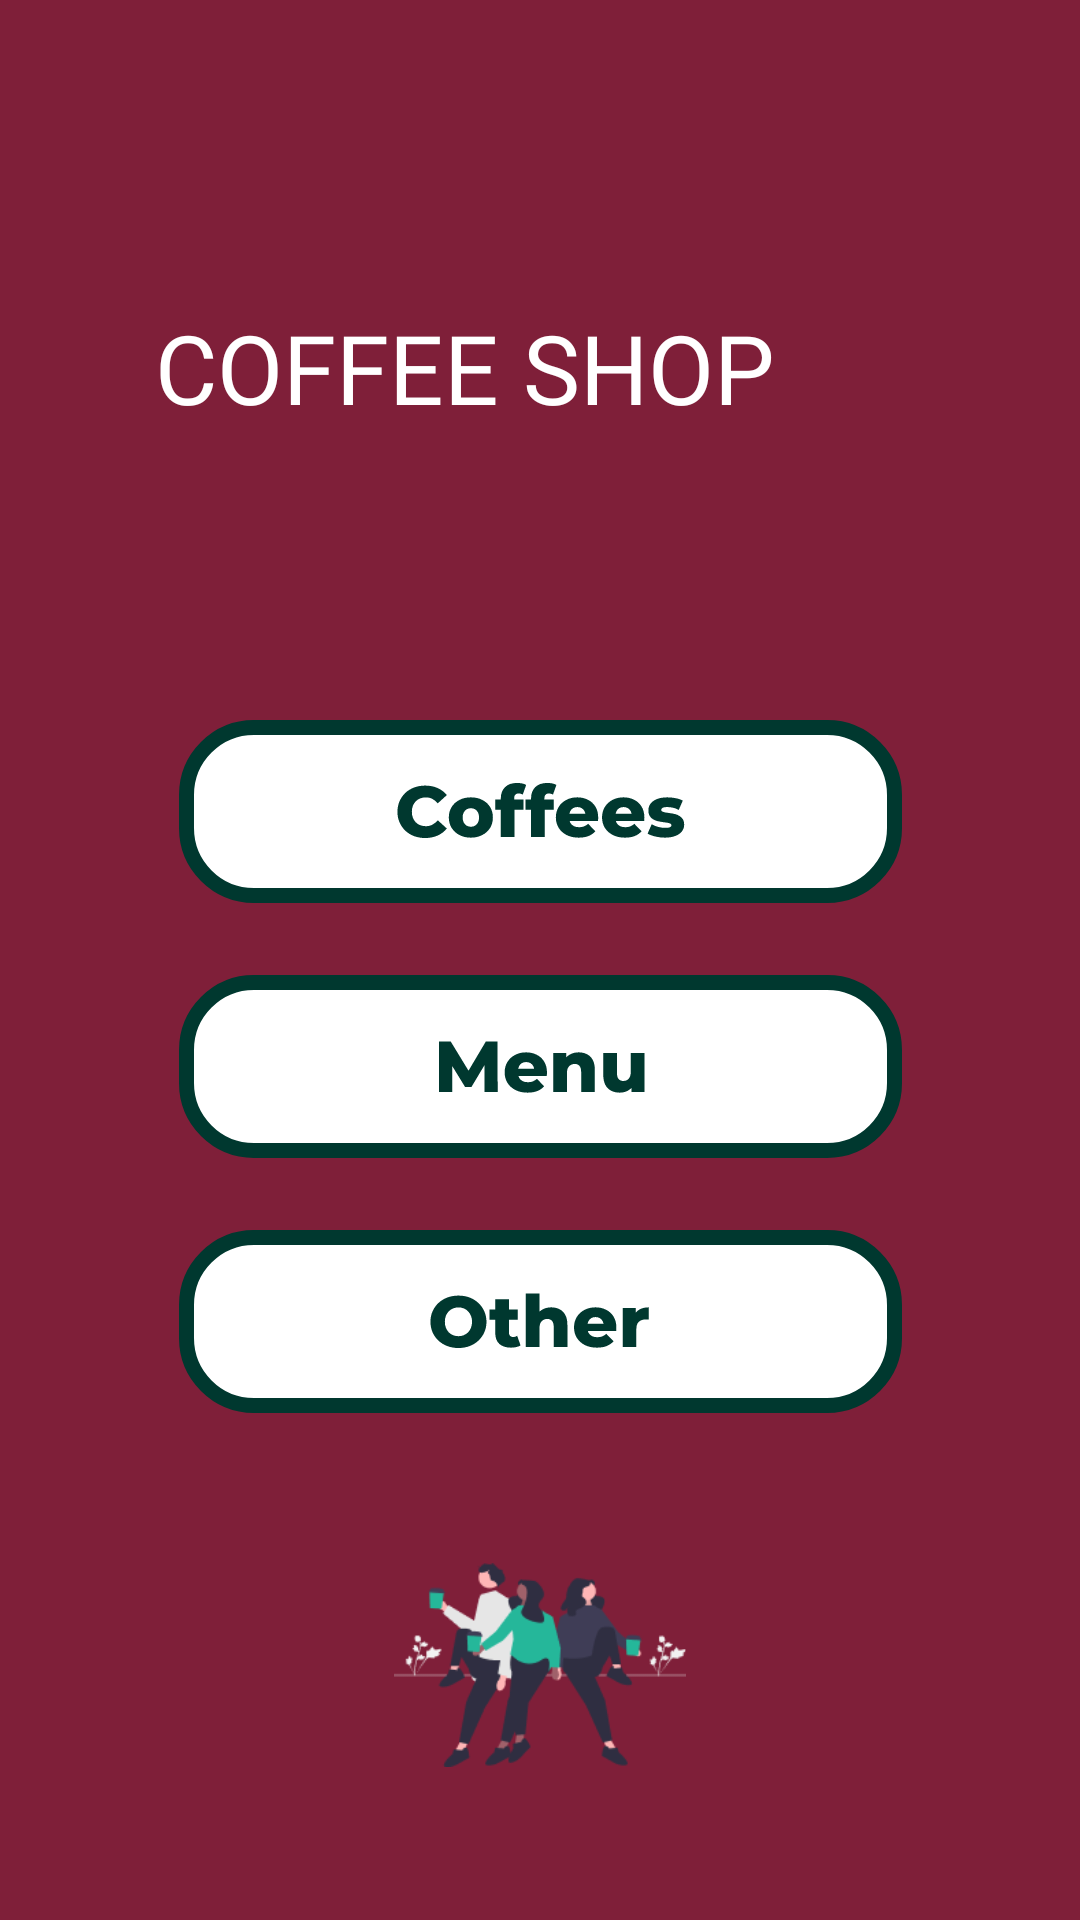

This screen was rendered from an Android layout file. Write that file and the resources it references.
<!-- AndroidManifest.xml: application theme Theme.CafeMenuApp -->
<!-- res/layout/activity_main.xml -->
<?xml version="1.0" encoding="utf-8"?>
<androidx.constraintlayout.widget.ConstraintLayout xmlns:android="http://schemas.android.com/apk/res/android"
    xmlns:app="http://schemas.android.com/apk/res-auto"
    xmlns:tools="http://schemas.android.com/tools"
    android:layout_width="match_parent"
    android:layout_height="match_parent"
    android:background="@drawable/custom_background"
    tools:context=".MainActivity"
    tools:layout_editor_absoluteX="0dp"
    tools:layout_editor_absoluteY="-10dp">


    
    
    
    
    
    
    
    
    
    

    <TextView
        android:id="@+id/textOtherTitle"
        android:layout_width="257dp"
        android:layout_height="36dp"


        android:layout_marginStart="69dp"
        android:layout_marginTop="101dp"
        android:layout_marginEnd="69dp"
        android:layout_marginBottom="103dp"
        android:fontFamily="@font/archivo_black"
        android:text="COFFEE SHOP "
        android:textColor="#FFFFFF"
        android:textSize="32sp"
        app:layout_constraintBottom_toTopOf="@+id/waiterButton"
        app:layout_constraintEnd_toEndOf="parent"
        app:layout_constraintStart_toStartOf="parent"
        app:layout_constraintTop_toTopOf="parent" />

    <ImageView
        android:id="@+id/imageView2"
        android:layout_width="184dp"
        android:layout_height="0dp"
        android:layout_marginBottom="51dp"
        app:layout_constraintBottom_toBottomOf="parent"
        app:layout_constraintEnd_toEndOf="parent"
        app:layout_constraintStart_toStartOf="parent"
        app:layout_constraintTop_toBottomOf="@+id/otherButton"
        app:srcCompat="@drawable/coffee_with_friends1" />

    <ImageButton
        android:id="@+id/waiterButton"
        android:layout_width="wrap_content"
        android:layout_height="wrap_content"
        android:layout_marginBottom="24dp"
        android:background="@drawable/custom_image_button"
        android:onClick="coffees"
        app:layout_constraintBottom_toTopOf="@+id/menuButton"
        app:layout_constraintEnd_toEndOf="parent"
        app:layout_constraintStart_toStartOf="parent"
        app:layout_constraintTop_toBottomOf="@+id/textOtherTitle"
        app:srcCompat="@drawable/coffees_svgresim" />

    <ImageButton
        android:id="@+id/otherButton"
        android:layout_width="wrap_content"
        android:layout_height="wrap_content"
        android:layout_marginBottom="50dp"
        android:background="@drawable/custom_image_button"
        android:onClick="other"
        app:layout_constraintBottom_toTopOf="@+id/imageView2"
        app:layout_constraintStart_toStartOf="@+id/menuButton"
        app:layout_constraintTop_toBottomOf="@+id/menuButton"
        app:srcCompat="@drawable/other_button" />

    <ImageButton
        android:id="@+id/menuButton"
        android:layout_width="wrap_content"
        android:layout_height="wrap_content"
        android:layout_marginBottom="24dp"
        android:background="@drawable/custom_image_button"
        android:onClick="menu"
        app:layout_constraintBottom_toTopOf="@+id/otherButton"
        app:layout_constraintStart_toStartOf="@+id/waiterButton"
        app:layout_constraintTop_toBottomOf="@+id/waiterButton"
        app:srcCompat="@drawable/menu_button" />


</androidx.constraintlayout.widget.ConstraintLayout>
<!-- resources referenced by this layout -->
<resources>
  <!-- drawable coffee_with_friends1: png bitmap (drawable, 11159 bytes) -->
  <!-- drawable coffees_svgresim: vector/xml drawable (drawable, 6357 chars, omitted) -->
  <!-- drawable custom_background (drawable) -->
  <?xml version="1.0" encoding="utf-8"?>
  <shape xmlns:android="http://schemas.android.com/apk/res/android" android:shape="rectangle">
      <gradient android:startColor="#7F1F39" android:endColor="#7F1F39" android:angle="225" />
  </shape>
  <!-- drawable menu_button: vector/xml drawable (drawable, 2583 chars, omitted) -->
  <!-- drawable other_button: vector/xml drawable (drawable, 3779 chars, omitted) -->
  <style name="Theme.CafeMenuApp" parent="Theme.AppCompat.DayNight.NoActionBar">
          
          <item name="colorPrimary">@color/purple_500</item>
          <item name="colorPrimaryVariant">@color/purple_700</item>
          <item name="colorOnPrimary">@color/white</item>
          
          <item name="colorSecondary">@color/teal_200</item>
          <item name="colorSecondaryVariant">@color/teal_700</item>
          <item name="colorOnSecondary">@color/black</item>
          
          <item name="android:statusBarColor" tools:targetApi="l">?attr/colorPrimaryVariant</item>
          
      </style>
  <!-- not gathered from this repository: default colours our renderer supplied (Android Studio template values) -->
  <color name="purple_500">#FF6200EE</color>
  <color name="purple_700">#FF3700B3</color>
  <color name="teal_200">#FF03DAC5</color>
  <color name="teal_700">#FF018786</color>
  <color name="black">#FF000000</color>
  <color name="white">#FFFFFFFF</color>
</resources>
